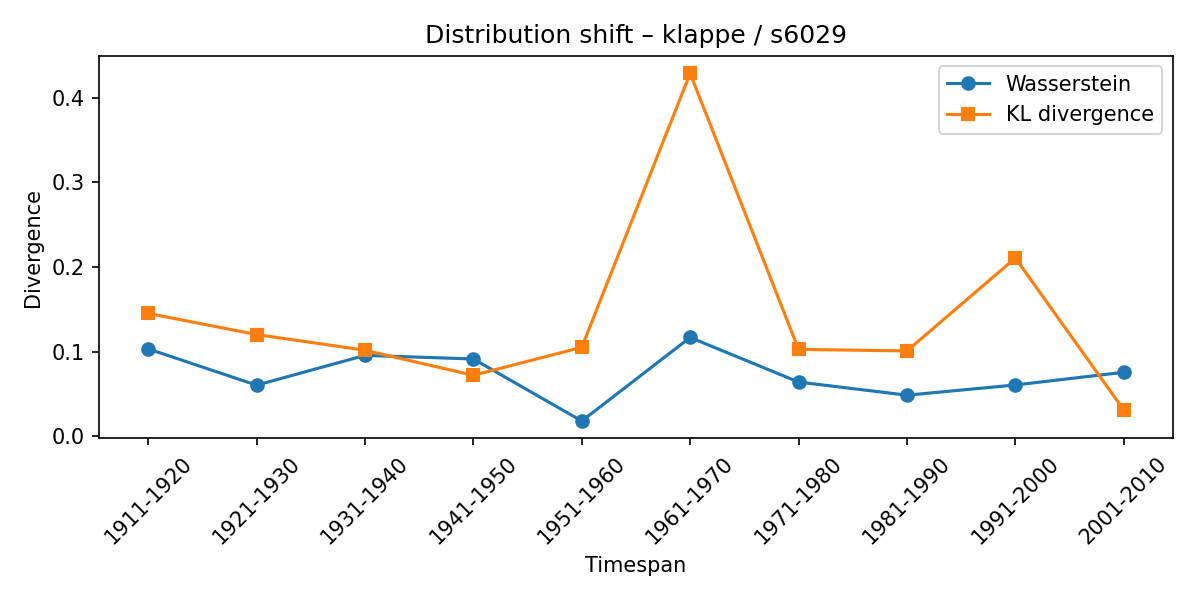

Data behind this chart, as committed beside it:
synset, lexeme, from_timespan, to_timespan, wasserstein, kl_divergence
s6029, klappe, 1901-1910, 1911-1920, 0.1033, 0.1452
s6029, klappe, 1911-1920, 1921-1930, 0.0604, 0.1202
s6029, klappe, 1921-1930, 1931-1940, 0.09563, 0.1017
s6029, klappe, 1931-1940, 1941-1950, 0.09136, 0.07207
s6029, klappe, 1941-1950, 1951-1960, 0.01805, 0.1052
s6029, klappe, 1951-1960, 1961-1970, 0.1168, 0.4289
s6029, klappe, 1961-1970, 1971-1980, 0.06411, 0.1027
s6029, klappe, 1971-1980, 1981-1990, 0.04858, 0.1009
s6029, klappe, 1981-1990, 1991-2000, 0.06065, 0.2107
s6029, klappe, 1991-2000, 2001-2010, 0.07563, 0.03116
